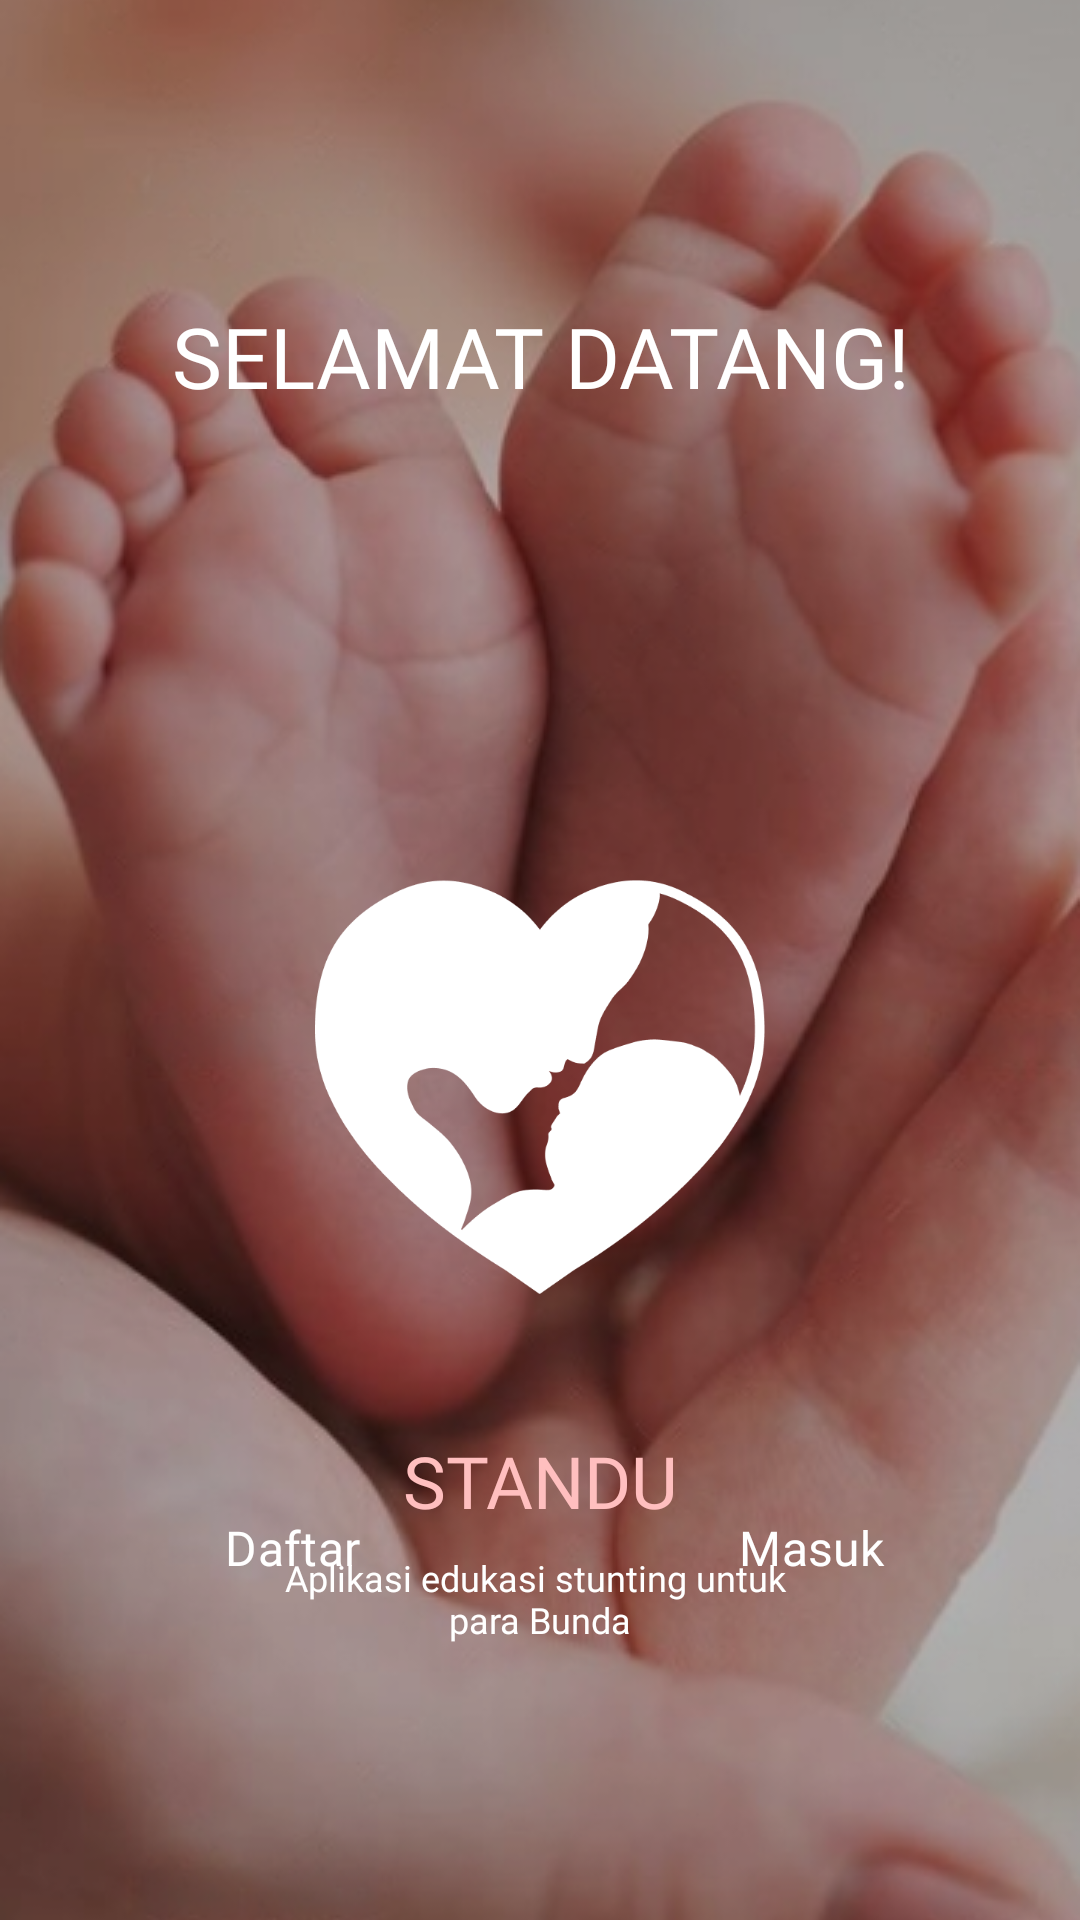

Write the Android layout XML for this screen, with the resource values it uses.
<!-- AndroidManifest.xml: application theme Theme.Standu -->
<!-- res/layout/activity_main.xml -->
<?xml version="1.0" encoding="utf-8"?>
<androidx.constraintlayout.widget.ConstraintLayout xmlns:android="http://schemas.android.com/apk/res/android"
    xmlns:app="http://schemas.android.com/apk/res-auto"
    xmlns:tools="http://schemas.android.com/tools"
    android:layout_width="match_parent"
    android:layout_height="match_parent"
    tools:context=".MainActivity"
    android:id="@+id/welcome">


    <ImageView
        android:id="@+id/background_welcome"
        android:layout_width="0dp"
        android:layout_height="1100dp"
        android:contentDescription="@string/background_welcome"
        app:layout_constraintBottom_toBottomOf="parent"
        app:layout_constraintEnd_toEndOf="parent"
        app:layout_constraintStart_toStartOf="parent"
        app:layout_constraintTop_toTopOf="parent"
        app:srcCompat="@drawable/background_welcome" />

    <TextView
        android:id="@+id/selamat_datang"
        android:layout_width="match_parent"
        android:layout_height="wrap_content"
        android:layout_marginTop="100dp"
        android:fontFamily="@font/poppins_extrabold"
        android:text="@string/selamat_datang"
        android:textAlignment="center"
        android:textColor="@color/white"
        android:textSize="28sp"
        app:layout_constraintEnd_toEndOf="parent"
        app:layout_constraintStart_toStartOf="parent"
        app:layout_constraintTop_toTopOf="parent" />

    <ImageView
        android:id="@+id/logo_putih"
        android:layout_width="150dp"
        android:layout_height="150dp"
        android:layout_marginTop="150dp"
        android:contentDescription="@string/logo_putih"
        app:layout_constraintEnd_toEndOf="parent"
        app:layout_constraintStart_toStartOf="parent"
        app:layout_constraintTop_toBottomOf="@+id/selamat_datang"
        app:srcCompat="@drawable/logo_putih" />

    <TextView
        android:id="@+id/standu"
        android:layout_width="wrap_content"
        android:layout_height="wrap_content"
        android:layout_marginTop="40dp"
        android:fontFamily="@font/poppins_extrabold"
        android:text="@string/standu"
        android:textAlignment="center"
        android:textColor="@color/light_pink"
        android:textSize="24sp"
        app:layout_constraintEnd_toEndOf="parent"
        app:layout_constraintStart_toStartOf="parent"
        app:layout_constraintTop_toBottomOf="@+id/logo_putih" />

    <TextView
        android:id="@+id/standu_decs"
        android:layout_width="wrap_content"
        android:layout_height="wrap_content"
        android:layout_marginTop="8dp"
        android:fontFamily="@font/poppins_extrabold"
        android:text="@string/standu_decs"
        android:textAlignment="center"
        android:textColor="@color/white"
        android:textSize="12sp"
        app:layout_constraintEnd_toEndOf="parent"
        app:layout_constraintStart_toStartOf="parent"
        app:layout_constraintTop_toBottomOf="@+id/standu" />

    <LinearLayout
        android:id="@+id/linearLayout"
        android:layout_width="match_parent"
        android:layout_height="wrap_content"
        android:layout_marginBottom="100dp"
        android:gravity="center_horizontal"
        android:orientation="horizontal"
        app:layout_constraintBottom_toBottomOf="parent"
        app:layout_constraintEnd_toEndOf="parent"
        app:layout_constraintStart_toStartOf="parent">

        <Button
            android:id="@+id/button_daftar"
            style="?android:attr/buttonBarButtonStyle"
            android:layout_width="125dp"
            android:layout_height="wrap_content"
            android:backgroundTint="@color/light_pink"
            android:fontFamily="@font/poppins_bold"
            android:text="@string/button_daftar"
            android:textAlignment="center"
            android:textColor="@color/white"
            android:textSize="16sp" />

        <Button
            android:id="@+id/button_masuk"
            style="?android:attr/buttonBarButtonStyle"
            android:layout_width="125dp"
            android:layout_height="wrap_content"
            android:layout_marginStart="48dp"
            android:backgroundTint="@color/light_pink"
            android:fontFamily="@font/poppins_bold"
            android:text="@string/button_masuk"
            android:textAlignment="center"
            android:textColor="@color/white"
            android:textSize="16sp" />
    </LinearLayout>

</androidx.constraintlayout.widget.ConstraintLayout>
<!-- resources referenced by this layout -->
<resources>
  <color name="light_pink">#FFBFBF</color>
  <color name="white">#FFFFFFFF</color>
  <!-- drawable background_welcome: png bitmap (drawable, 286310 bytes) -->
  <!-- drawable logo_putih: png bitmap (drawable, 14818 bytes) -->
  <string name="background_welcome">background_welcome</string>
  <string name="button_daftar">Daftar</string>
  <string name="button_masuk">Masuk</string>
  <string name="logo_putih">logo_putih</string>
  <string name="selamat_datang">SELAMAT DATANG!</string>
  
      //halaman masuk dan daftar
  <string name="standu">STANDU</string>
  <string name="standu_decs">Aplikasi edukasi stunting untuk \npara Bunda</string>
  <style name="Theme.Standu" parent="Base.Theme.Standu" />
  <style name="Base.Theme.Standu" parent="Theme.Material3.DayNight.NoActionBar">
          
          
      </style>
</resources>
